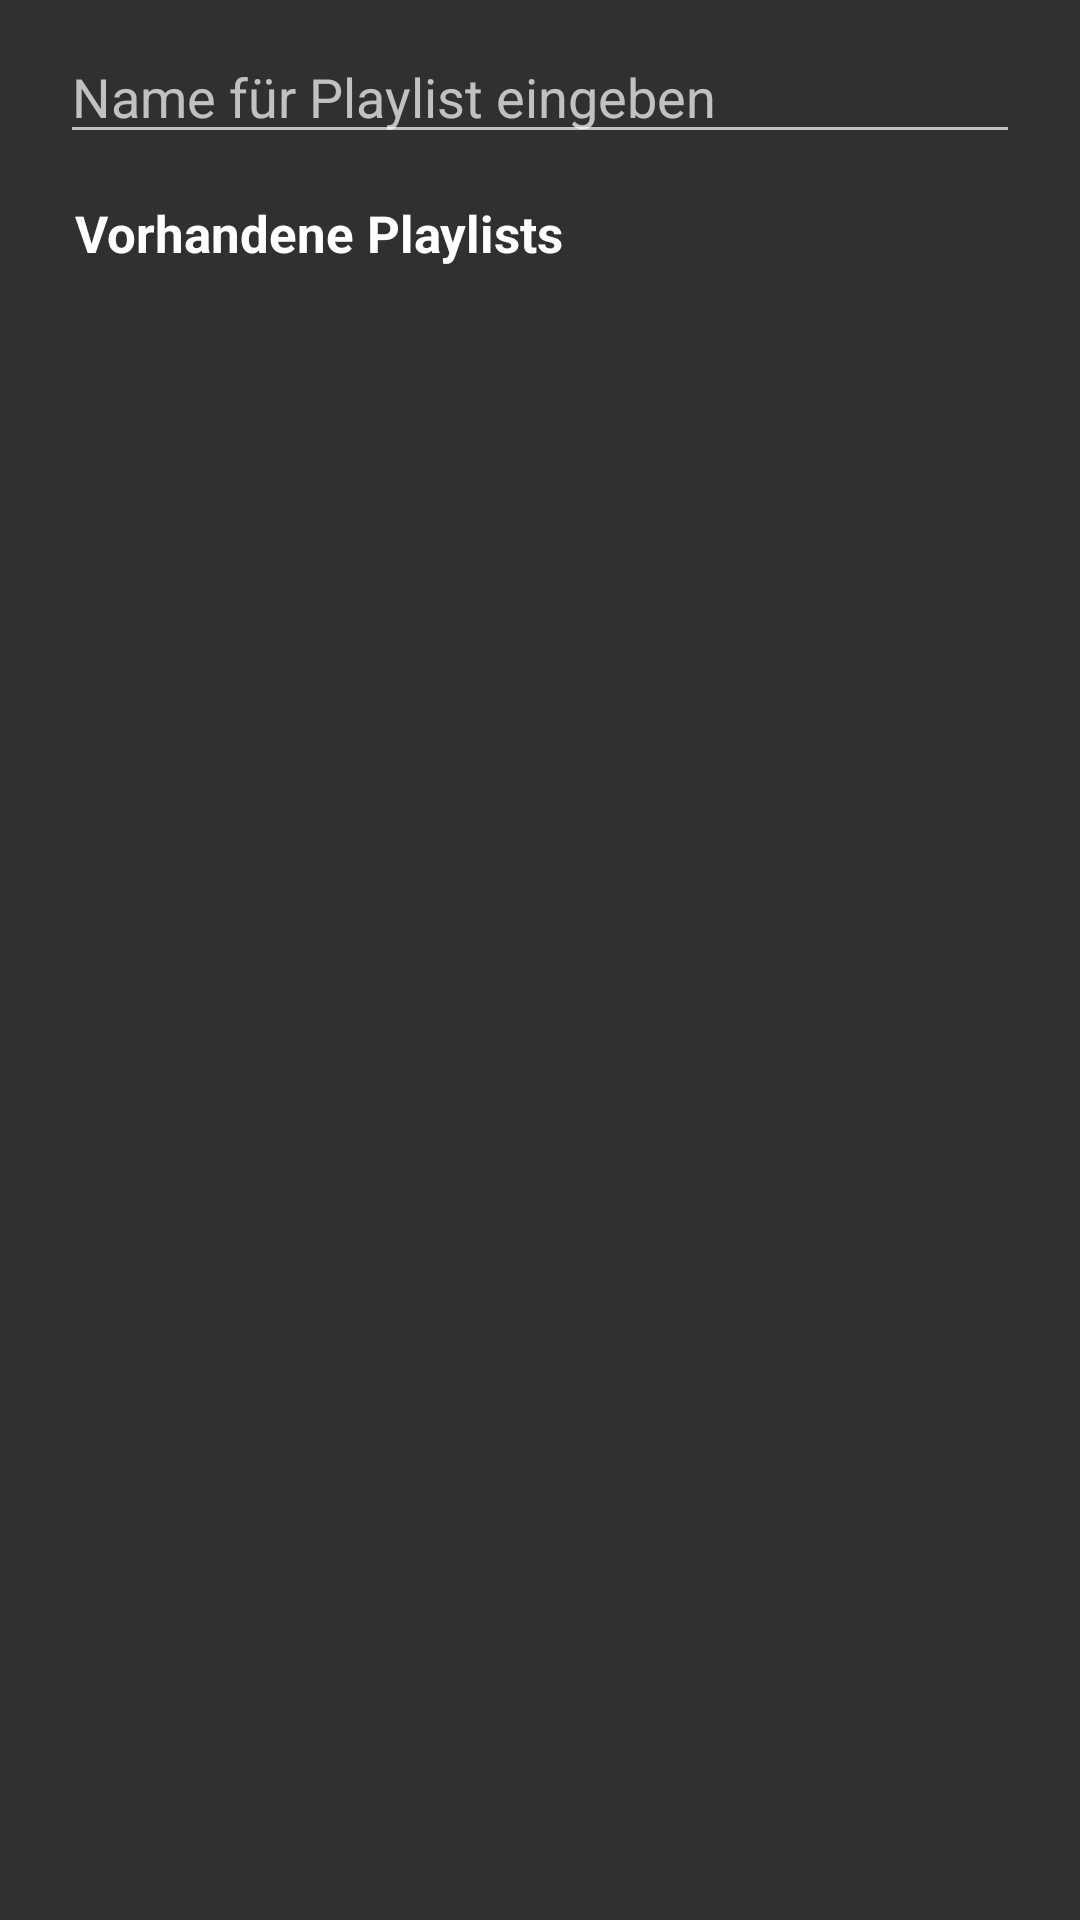

This screen was rendered from an Android layout file. Write that file and the resources it references.
<!-- AndroidManifest.xml: application theme Theme.QPlayer -->
<!-- res/layout/queue_dialog_save_tracks_as_playlist.xml -->
<?xml version="1.0" encoding="utf-8"?>
<RelativeLayout
    xmlns:android="http://schemas.android.com/apk/res/android"
    android:id="@+id/dialog_view"
    android:layout_width="match_parent"
    android:layout_height="match_parent"
    android:layout_marginLeft="10dp"
    android:layout_marginRight="10dp">

    <EditText
        android:id="@+id/textInput"
        android:inputType="text"
        android:layout_width="match_parent"
        android:layout_height="wrap_content"
        android:layout_marginTop="10dp"
        android:layout_marginLeft="20dp"
        android:layout_marginRight="20dp"
        android:layout_marginBottom="10dp"
        android:imeActionLabel="Create"
        android:imeOptions="actionDone"
        android:hint="@string/queue_dialog_add_tracks_to_playlist_edittext_hint"
        android:layout_alignParentTop="true"/>

    <TextView
        android:id="@+id/subtitle"
        style="@style/DialogTitleStyle"
        android:layout_width="match_parent"
        android:layout_height="wrap_content"
        android:layout_marginLeft="20dp"
        android:layout_marginRight="20dp"
        android:layout_below="@id/textInput"
        android:gravity="left"
        android:text="@string/queue_dialog_add_tracks_to_playlist_title"/>

    <ListView
        android:id="@+id/listview"
        android:layout_width="match_parent"
        android:layout_height="wrap_content"
        android:layout_marginLeft="20dp"
        android:layout_marginRight="20dp"
        android:layout_below="@+id/subtitle"/>

</RelativeLayout>
<!-- resources referenced by this layout -->
<resources>
  <string name="queue_dialog_add_tracks_to_playlist_edittext_hint">Name für Playlist eingeben</string>
  <string name="queue_dialog_add_tracks_to_playlist_title">Vorhandene Playlists</string>
  <style name="DialogTitleStyle">
  		<item name="android:gravity">center</item>
  		<item name="android:padding">5dp</item>
  		<item name="android:textColor">@color/white</item>
  		<item name="android:textStyle">bold</item>
  		<item name="android:maxLines">1</item>
  		<item name="android:singleLine">true</item>
  		<item name="android:textSize">17sp</item>
  	</style>
  <style name="Theme.QPlayer" parent="Theme.AppCompat.NoActionBar">
          <item name="android:spinnerStyle">@style/SpinnerAppTheme</item>
          
          <item name="colorAccent">@color/q_orange</item>
          <item name="android:windowDisablePreview">true</item>
      </style>
  <color name="white">#ffffff</color>
  <style name="SpinnerAppTheme" parent="android:Widget.Spinner">
          <item name="android:background">@color/black</item>
      </style>
  <color name="q_orange">#FC7614</color>
  <color name="black">#ff000000</color>
</resources>
